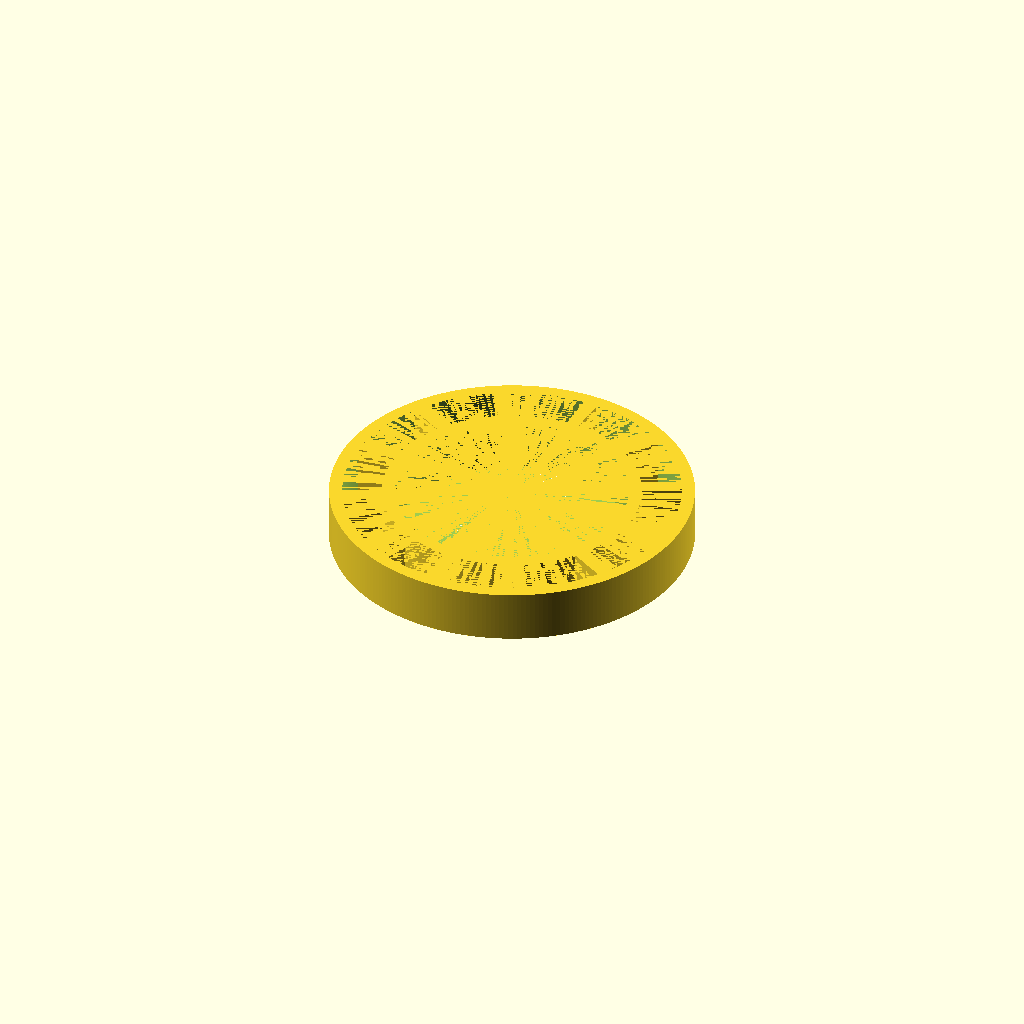
Cell 1: rendered with the file's own defaults.
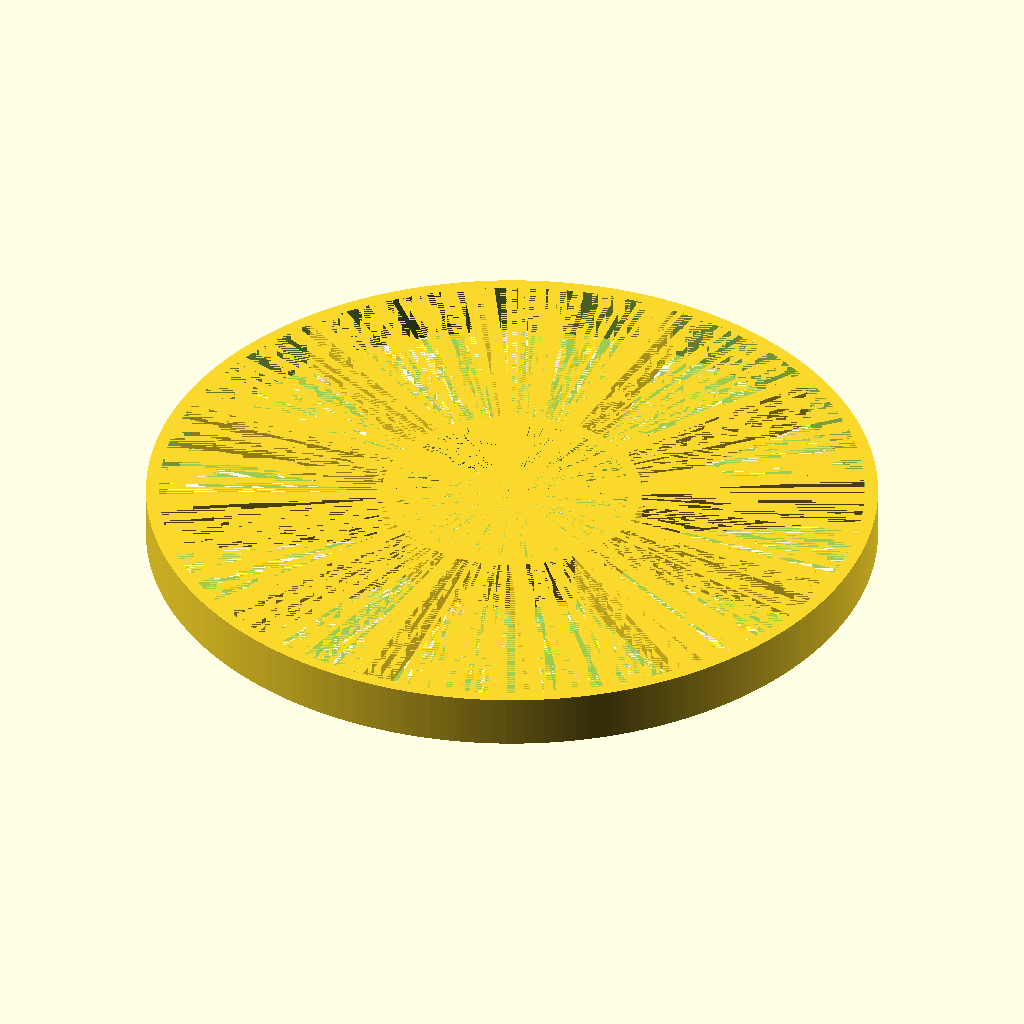
Cell 2 — OD set to 166, the other parameters unchanged.
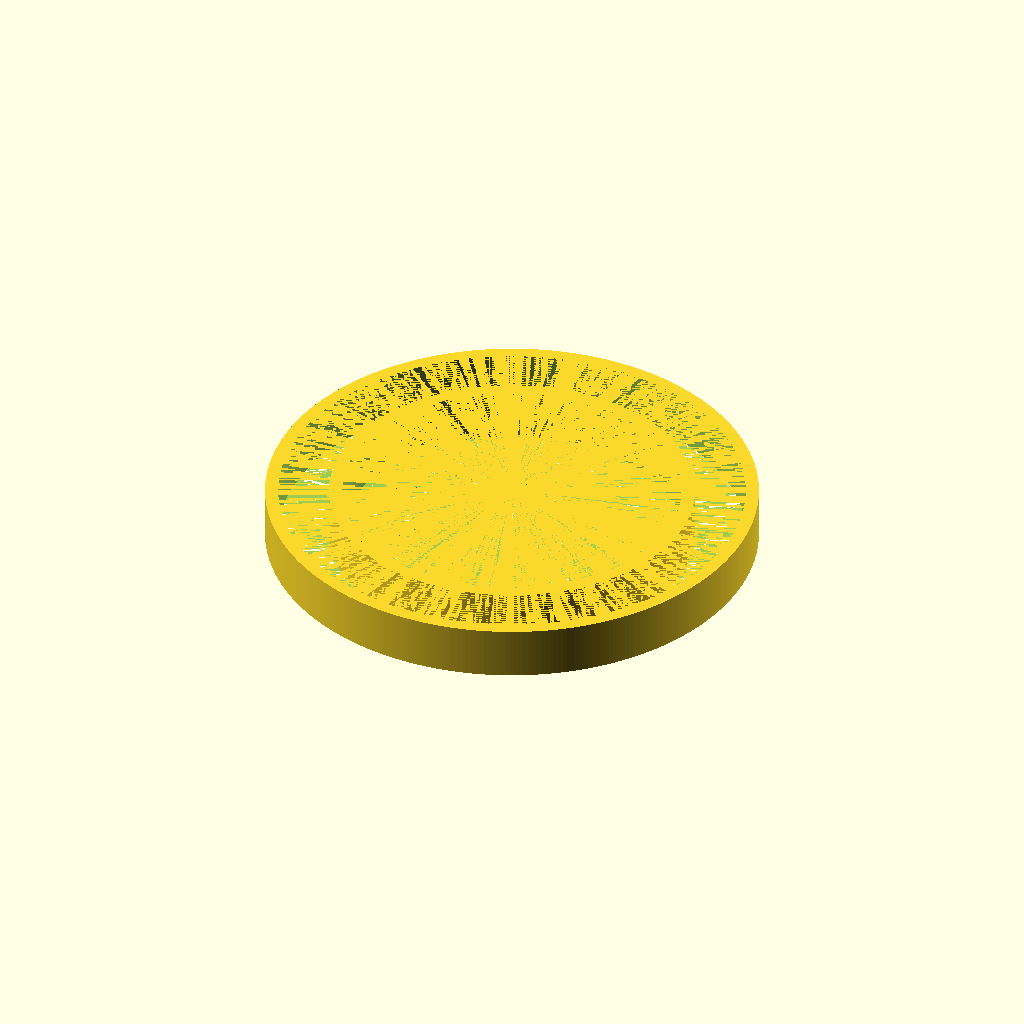
Cell 3: the same model with ID = 106.
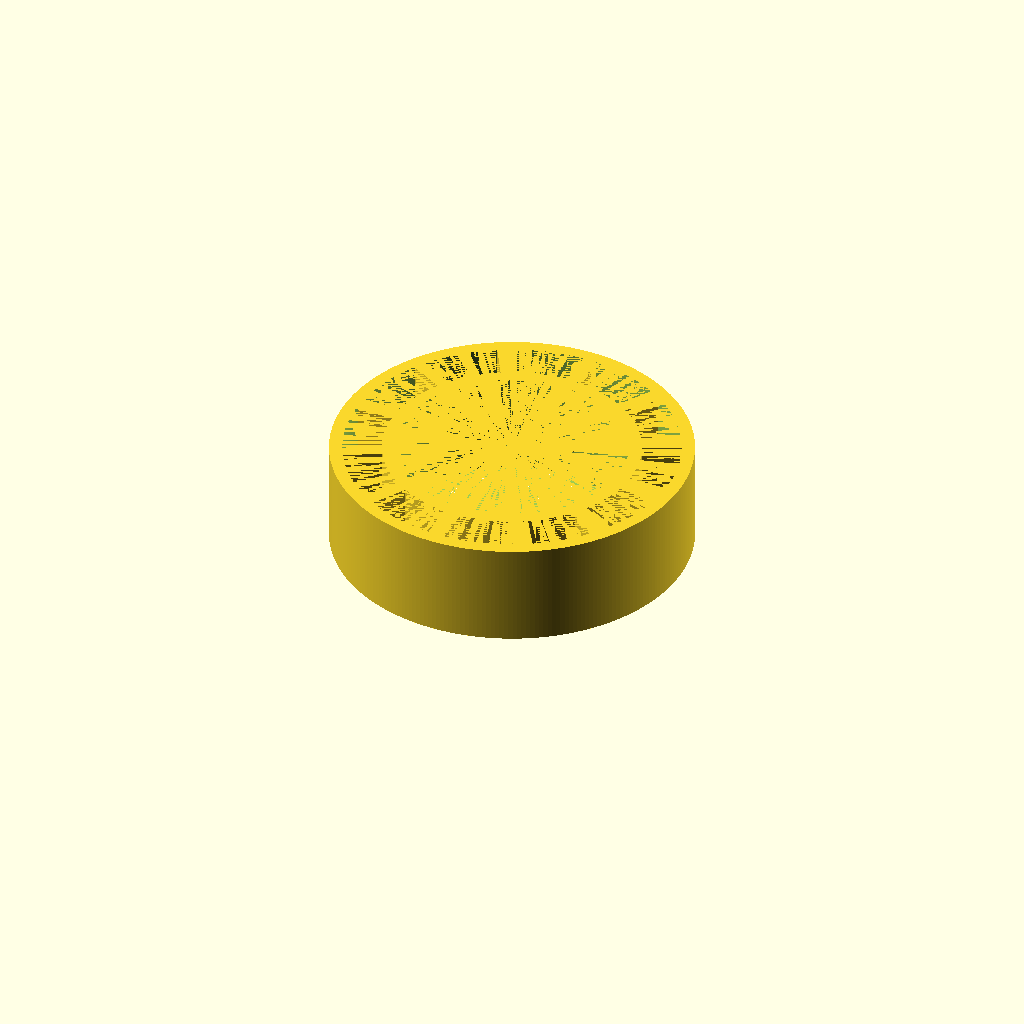
Cell 4: H = 24 (everything else at default).
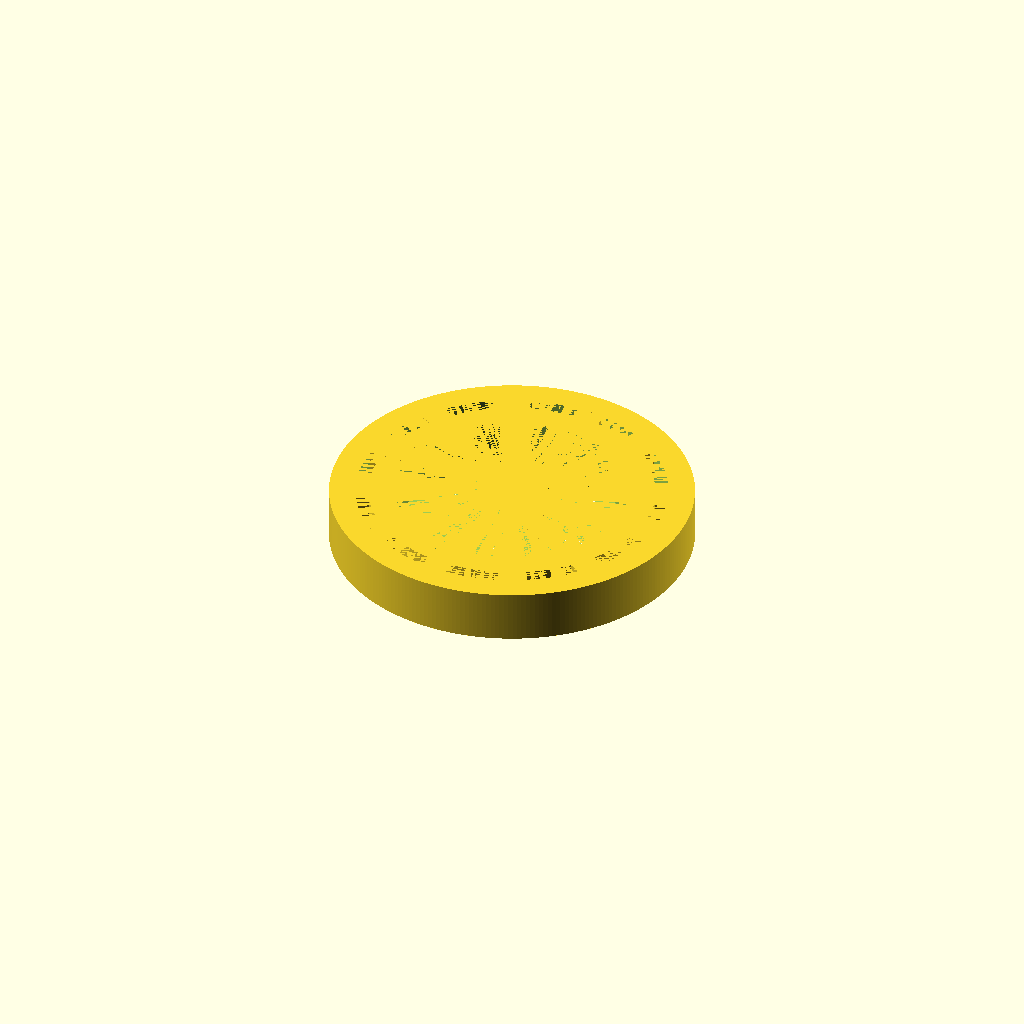
Cell 5: T = 6 (everything else at default).
All cells are drawn from one camera (rotation 55°, 0°, 25°, orthographic, colour scheme Cornfield), so only the parameter changes between them.
OpenSCAD source file inputs/thingiverse/files/thing-3762458/files/reel-adapter.scad:
/**
 * Reel hub adapter to close in the open side of a flexible TUA
 * reel, so it works with the reel hub system.
 *
 * OD = outside diamter of adapter
 * ID = inside diameter of adapter
 * H = height of adapter
 * T = wall thickness for rings and struts
 */
$fa=1;
$fs=1;
OD = 83;
ID = 53;
H = 12;
T = 3;

difference(){
    cylinder(r=OD/2, h=H);
    cylinder(r=OD/2-T, h=H);
}
difference(){
    cylinder(r=ID/2+T, h=H);
    cylinder(r=ID/2, h=H);
}
difference() {
for (i = [1:12]){
   rotate(a=360*i/12,v=[0,0,1]){
       difference(){
            cube([T, OD/2-T, H]);
            cube([T, ID/2+T/2, H]);
       }
   }
}
cylinder(r=ID/2+T, h=H);
}
Parameter table extracted from the source (name, type, default, range or options):
OD: number, default 83
ID: number, default 53
H: number, default 12
T: number, default 3
